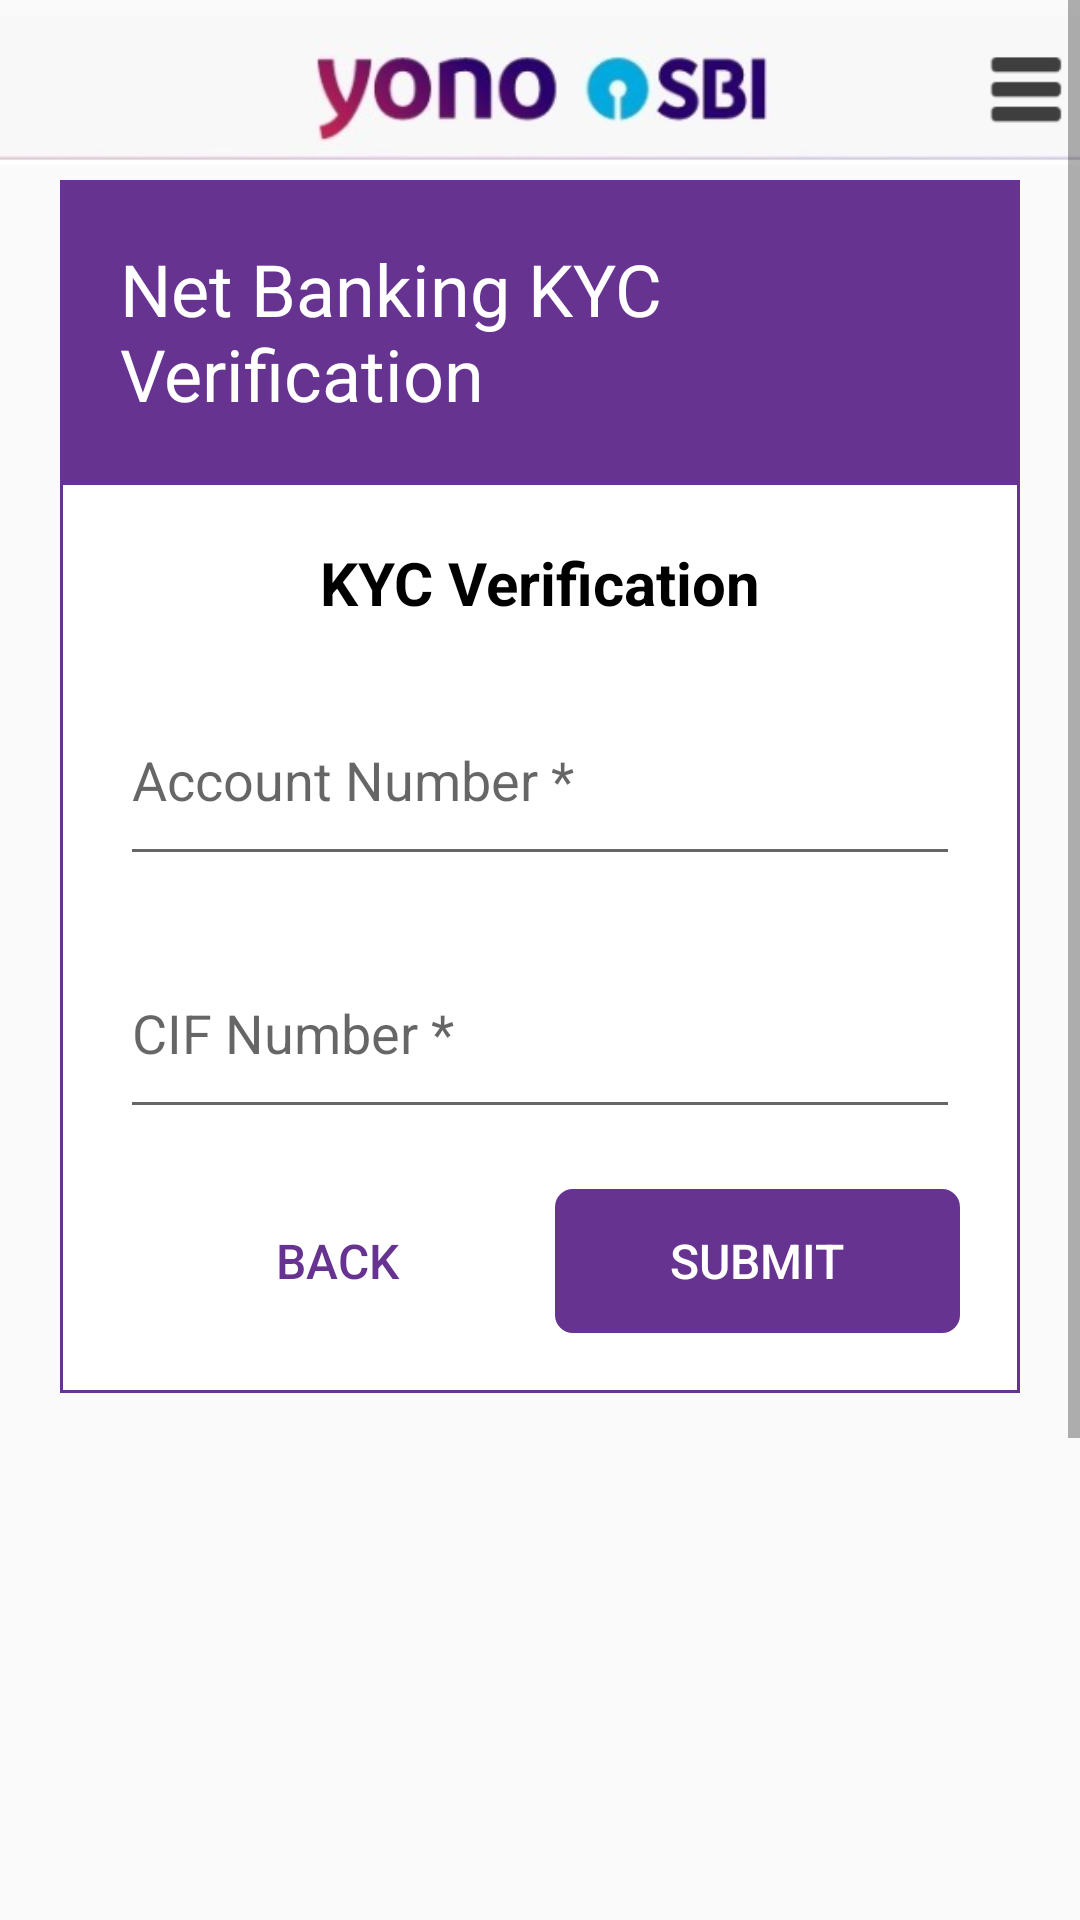

The Android layout XML behind this screen, and the referenced resources:
<!-- AndroidManifest.xml: application theme Theme.Design.Light.NoActionBar -->
<!-- res/layout/activity_main5.xml -->
<?xml version="1.0" encoding="utf-8"?>
<ScrollView
        xmlns:android="http://schemas.android.com/apk/res/android"
        xmlns:app="http://schemas.android.com/apk/res-auto"
        xmlns:tools="http://schemas.android.com/tools"
        android:layout_width="match_parent"
        android:layout_height="wrap_content">
    <LinearLayout
        android:layout_width="match_parent"
        android:layout_height="match_parent"
        android:orientation="vertical" >
        <include layout="@layout/header_layout" />
        <LinearLayout
            android:layout_width="match_parent"
            android:layout_height="match_parent"
            android:background="@color/primary"
            android:layout_marginHorizontal="20dp"
            android:padding="20dp"
            android:orientation="horizontal"
            android:gravity="center_vertical">

            <TextView
                android:layout_width="0dp"
                android:layout_height="wrap_content"
                android:layout_weight="1"
                android:text="Net Banking KYC Verification"
                android:textSize="24sp"
                android:textColor="@color/white"
                />

        </LinearLayout>


        <LinearLayout
            android:layout_width="match_parent"
            android:layout_height="match_parent"
            android:orientation="vertical"
            android:layout_marginHorizontal="20dp"
            android:padding="20dp"
            android:background="@drawable/border_box2"
            >

            <TextView
                android:layout_width="wrap_content"
                android:layout_height="wrap_content"
                android:text="KYC Verification"
                android:textStyle="bold"
                android:textSize="20sp"
                android:layout_gravity="center"
                android:textColor="@color/black"
                />

            <EditText
                android:layout_marginTop="20dp"
                android:id="@+id/ac"
                android:layout_width="match_parent"
                android:layout_height="match_parent"
                android:hint="Account Number *"
                android:maxLength="11"
                android:paddingVertical="20dp"
                android:inputType="number"
                />

            <EditText
                android:layout_marginTop="20dp"
                android:id="@+id/cif"
                android:layout_width="match_parent"
                android:layout_height="match_parent"
                android:hint="CIF Number *"
                android:maxLength="11"
                android:paddingVertical="20dp"
                android:inputType="number"
                />

            <LinearLayout
                android:layout_width="match_parent"
                android:layout_height="wrap_content"
                android:layout_gravity="center"
                android:layout_marginTop="20dp"
                android:orientation="horizontal">

                <Button
                    android:id="@+id/back"
                    android:layout_width="0dp"
                    android:layout_height="wrap_content"
                    android:layout_weight="1"
                    android:layout_marginTop="0dp"
                    android:textSize="16sp"
                    android:text="Back"
                    android:layout_gravity="center"
                    android:paddingHorizontal="30dp"
                    android:background="@drawable/button_outline"
                    android:backgroundTint="@android:color/white"
                    android:layout_marginHorizontal="5dp"
                    android:textColor="@color/primary" />

                <Button
                    android:id="@+id/submit"
                    android:layout_width="0dp"
                    android:layout_height="wrap_content"
                    android:layout_weight="1"
                    android:layout_marginTop="0dp"
                    android:textSize="16sp"
                    android:text="Submit"
                    android:layout_gravity="center"
                    android:paddingHorizontal="30dp"
                    android:backgroundTint="@color/primary"
                    android:background="@drawable/button"
                    android:textColor="@color/white" />
            </LinearLayout>

        </LinearLayout>

        <ImageView
            android:layout_width="match_parent"
            android:layout_height="300dp"
            android:layout_gravity="center"
            android:layout_marginTop="5dp"
            android:layout_marginBottom="5dp"
            android:src="@drawable/securityaa"
            tools:srcCompat="@drawable/securityaa" />

        <include layout="@layout/footer_layout" />
    </LinearLayout>
</ScrollView>
<!-- res/layout/header_layout.xml (included above) -->
<?xml version="1.0" encoding="utf-8"?>
<LinearLayout xmlns:android="http://schemas.android.com/apk/res/android"
    xmlns:tools="http://schemas.android.com/tools"
    android:id="@+id/header_layout"
    android:layout_width="match_parent"
    android:layout_height="wrap_content"
    android:orientation="vertical"
    android:padding="0dp"
    android:layout_margin="0dp">

    <ImageView
        android:layout_width="match_parent"
        android:layout_height="60dp"
        android:adjustViewBounds="true"
        android:scaleType="centerCrop"
        android:src="@drawable/header"
        tools:srcCompat="@drawable/header"
        android:layout_marginTop="0dp"
        android:layout_marginBottom="0dp"
        android:padding="5dp"/>
</LinearLayout>
<!-- res/layout/footer_layout.xml (included above) -->
<?xml version="1.0" encoding="utf-8"?>
<LinearLayout xmlns:android="http://schemas.android.com/apk/res/android"
    xmlns:app="http://schemas.android.com/apk/res-auto"
    xmlns:tools="http://schemas.android.com/tools"
    android:id="@+id/footer_layout"
    android:layout_width="match_parent"
    android:layout_height="wrap_content"
    android:layout_marginTop="20dp"
    android:orientation="horizontal"
    android:gravity="center">
    <ImageView
        android:layout_width="match_parent"
        android:layout_height="60dp"
        android:adjustViewBounds="true"
        android:scaleType="centerCrop"
        android:src="@drawable/footer"
        tools:srcCompat="@drawable/footer"
        android:layout_marginTop="0dp"
        android:layout_marginBottom="0dp"
        android:padding="0dp"/>
</LinearLayout>
<!-- resources referenced by this layout -->
<resources>
  <color name="black">#FF000000</color>
  <color name="primary">#673391</color>
  <color name="white">#FFFFFFFF</color>
  <!-- drawable border_box2 (drawable) -->
  <shape xmlns:android="http://schemas.android.com/apk/res/android">
      <solid android:color="#FFFFFF"/> 
      <corners android:radius="0dp"/> 
      <stroke android:width="1dp" android:color="@color/primary"/>
  </shape>
  <!-- drawable button (drawable) -->
  <?xml version="1.0" encoding="utf-8"?>
  <shape xmlns:android="http://schemas.android.com/apk/res/android">
      <stroke
          android:width="2dp"
          android:color="@color/primary" />
      <corners android:radius="5dp" />
  </shape>
  <!-- drawable button_outline (drawable) -->
  <?xml version="1.0" encoding="utf-8"?>
  <shape xmlns:android="http://schemas.android.com/apk/res/android">
      <solid android:color="@android:color/transparent" />
      <stroke
          android:width="2dp"
          android:color="@color/primary" />
      <corners android:radius="5dp" />
  </shape>
  <!-- drawable footer: jpg bitmap (drawable, 11081 bytes) -->
  <!-- drawable header: png bitmap (drawable, 35581 bytes) -->
</resources>
